Image classification data set "data" (SHYAKA-Aime/crop-classification-mlops on GitHub). Class labels (5): cotton, maize, rice, soyabean, wheat.

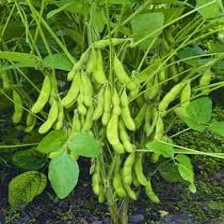
Label: soyabean

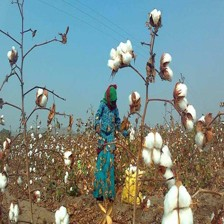
Label: cotton

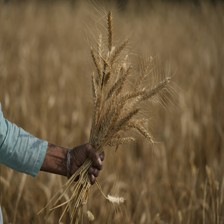
Label: wheat

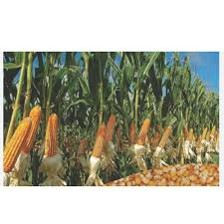
Label: maize

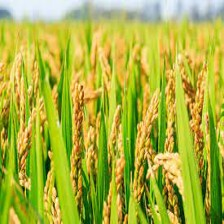
Label: rice

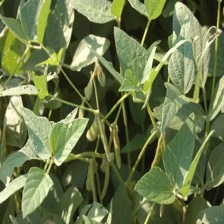
Label: soyabean
